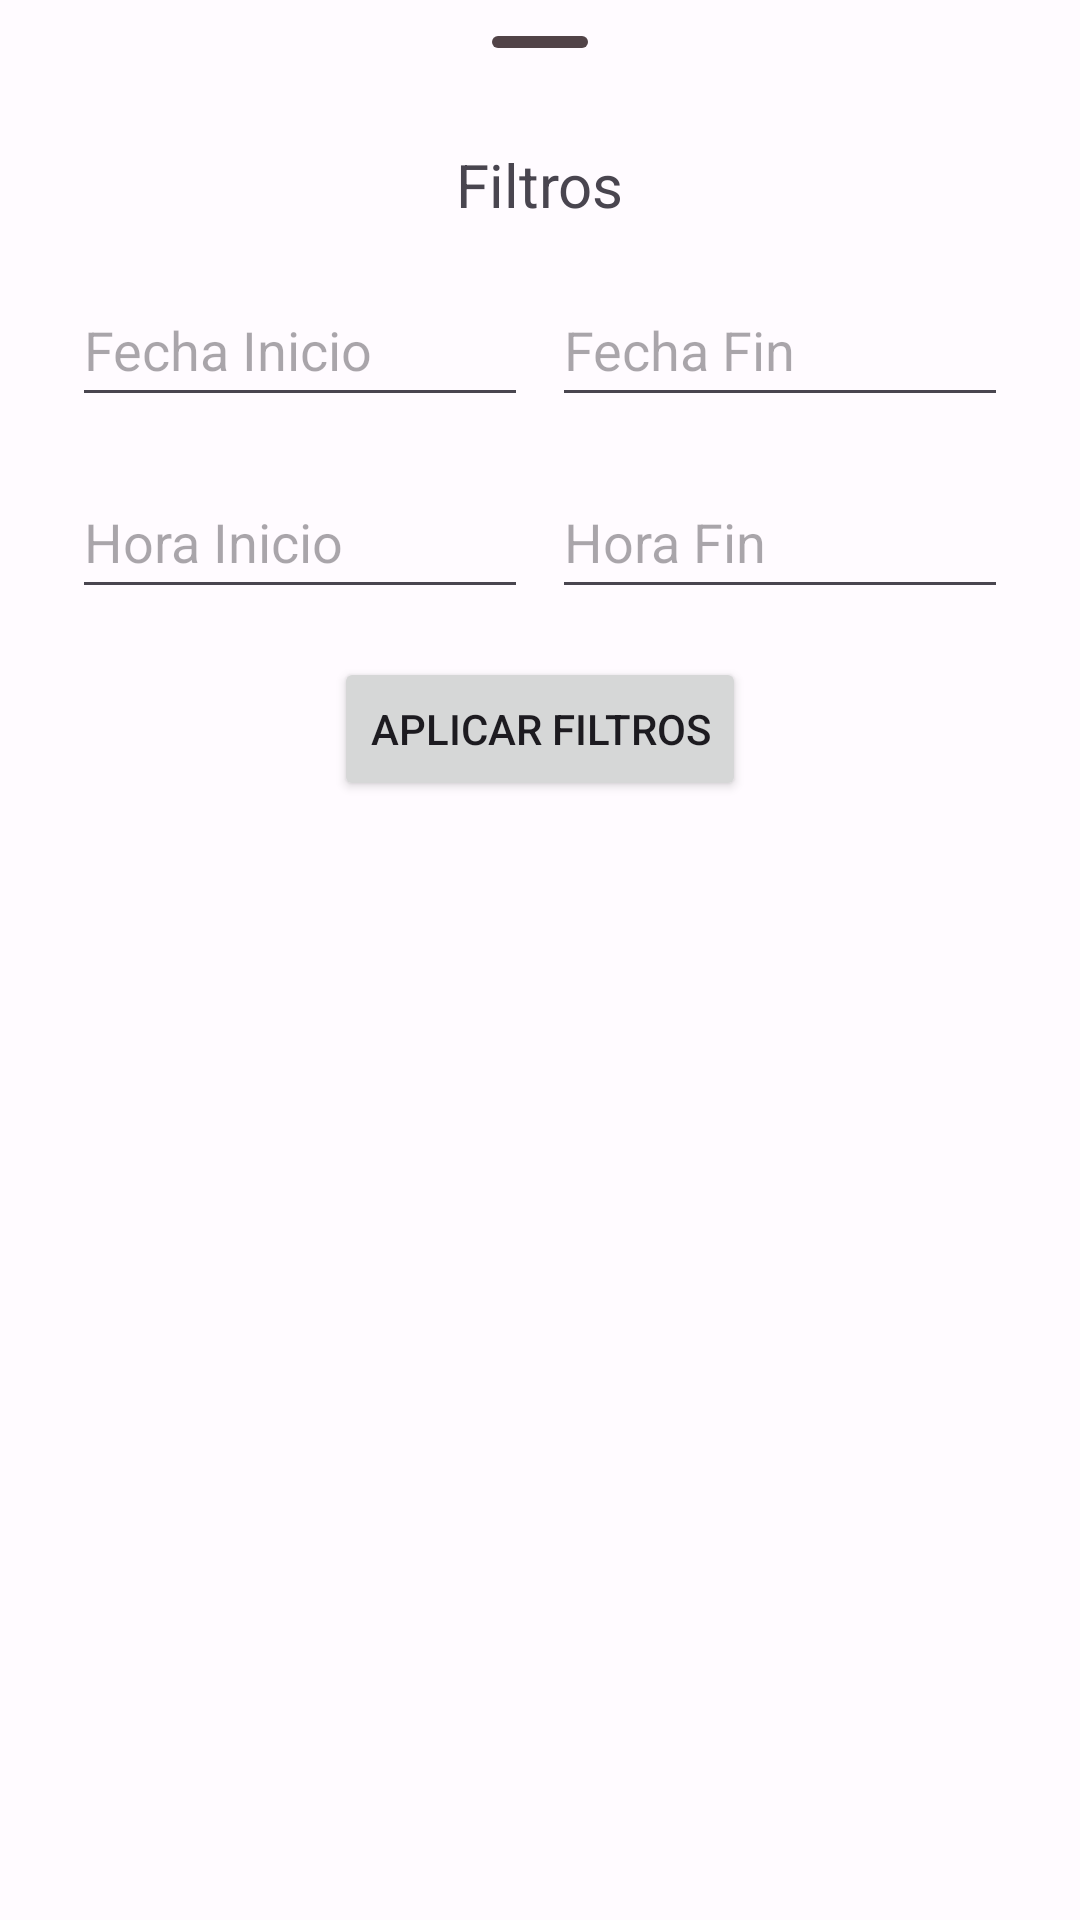

Here is an Android app screen rendered from its layout file. Give the layout XML and the strings, colors and styles it references.
<!-- AndroidManifest.xml: application theme Theme.LabIOT5 -->
<!-- res/layout/bottom_sheet_filter.xml -->
<?xml version="1.0" encoding="utf-8"?>
<LinearLayout xmlns:android="http://schemas.android.com/apk/res/android"
    xmlns:app="http://schemas.android.com/apk/res-auto"
    android:orientation="vertical"
    android:gravity="center_horizontal"
    style="@style/Widget.Material3.BottomSheet"
    android:layout_width="match_parent"
    android:layout_height="match_parent"
    app:layout_behavior="com.google.android.material.bottomsheet.BottomSheetBehavior">
    
    <com.google.android.material.bottomsheet.BottomSheetDragHandleView
        android:id="@+id/drag_handle"
        android:layout_width="match_parent"
        android:layout_height="wrap_content"/>

    
    <TextView
        android:textSize="20sp"
        android:layout_width="wrap_content"
        android:layout_height="wrap_content"
        android:text="Filtros"
        android:layout_marginBottom="16dp"/>

    <LinearLayout
        android:layout_width="match_parent"
        android:layout_height="wrap_content"
        android:layout_marginHorizontal="24dp"
        android:layout_marginBottom="16dp"
        android:orientation="horizontal"
        app:layout_constraintEnd_toEndOf="parent"
        app:layout_constraintStart_toStartOf="parent"
        app:layout_constraintTop_toBottomOf="@+id/editTextDate">

        <EditText
            android:id="@+id/etBottomSheetFechaInicio"
            android:layout_width="match_parent"
            android:layout_height="48dp"
            android:layout_marginEnd="4dp"
            android:layout_weight="1"
            android:maxLines="1"
            android:focusable="false"
            android:clickable="true"
            android:ems="10"
            android:hint="Fecha Inicio"
            android:inputType="time" />

        <EditText
            android:id="@+id/etBottomSheetFechaFin"
            android:layout_width="match_parent"
            android:layout_height="48dp"
            android:layout_marginStart="4dp"
            android:layout_weight="1"
            android:maxLines="1"
            android:focusable="false"
            android:clickable="true"
            android:ems="10"
            android:hint="Fecha Fin"
            android:inputType="time" />
    </LinearLayout>
    <LinearLayout
        android:layout_width="match_parent"
        android:layout_height="wrap_content"
        android:layout_marginHorizontal="24dp"
        android:layout_marginBottom="16dp"
        android:orientation="horizontal"
        app:layout_constraintEnd_toEndOf="parent"
        app:layout_constraintStart_toStartOf="parent"
        app:layout_constraintTop_toBottomOf="@+id/editTextDate">

        <EditText
            android:id="@+id/etBottomSheetHoraInicio"
            android:layout_width="match_parent"
            android:layout_height="48dp"
            android:layout_marginEnd="4dp"
            android:layout_weight="1"
            android:clickable="true"
            android:ems="10"
            android:focusable="false"
            android:hint="Hora Inicio"
            android:inputType="time"
            android:maxLines="1" />

        <EditText
            android:id="@+id/etBottomSheetHoraFin"
            android:layout_width="match_parent"
            android:layout_height="48dp"
            android:layout_marginStart="4dp"
            android:layout_weight="1"
            android:maxLines="1"
            android:focusable="false"
            android:clickable="true"
            android:ems="10"
            android:hint="Hora Fin"
            android:inputType="time" />
    </LinearLayout>
    <Button
        android:id="@+id/bottomsheet_button"
        android:layout_width="wrap_content"
        android:layout_height="wrap_content"
        android:layout_marginBottom="16dp"
        android:text="Aplicar filtros"/>

</LinearLayout>
<!-- resources referenced by this layout -->
<resources>
  <style name="Theme.LabIOT5" parent="Theme.Material3.Light">
              <item name="colorPrimary">@color/md_theme_light_primary</item>
              <item name="colorOnPrimary">@color/md_theme_light_onPrimary</item>
              <item name="colorPrimaryContainer">@color/md_theme_light_primaryContainer</item>
              <item name="colorOnPrimaryContainer">@color/md_theme_light_onPrimaryContainer</item>
              <item name="colorSecondary">@color/md_theme_light_secondary</item>
              <item name="colorOnSecondary">@color/md_theme_light_onSecondary</item>
              <item name="colorSecondaryContainer">@color/md_theme_light_secondaryContainer</item>
              <item name="colorOnSecondaryContainer">@color/md_theme_light_onSecondaryContainer</item>
              <item name="colorTertiary">@color/md_theme_light_tertiary</item>
              <item name="colorOnTertiary">@color/md_theme_light_onTertiary</item>
              <item name="colorTertiaryContainer">@color/md_theme_light_tertiaryContainer</item>
              <item name="colorOnTertiaryContainer">@color/md_theme_light_onTertiaryContainer</item>
              <item name="colorError">@color/md_theme_light_error</item>
              <item name="colorErrorContainer">@color/md_theme_light_errorContainer</item>
              <item name="colorOnError">@color/md_theme_light_onError</item>
              <item name="colorOnErrorContainer">@color/md_theme_light_onErrorContainer</item>
              <item name="android:colorBackground">@color/md_theme_light_background</item>
              <item name="colorOnBackground">@color/md_theme_light_onBackground</item>
              <item name="colorSurface">@color/md_theme_light_surface</item>
              <item name="colorOnSurface">@color/md_theme_light_onSurface</item>
              <item name="colorSurfaceVariant">@color/md_theme_light_surfaceVariant</item>
              <item name="colorOnSurfaceVariant">@color/md_theme_light_onSurfaceVariant</item>
              <item name="colorOutline">@color/md_theme_light_outline</item>
              <item name="colorOnSurfaceInverse">@color/md_theme_light_inverseOnSurface</item>
              <item name="colorSurfaceInverse">@color/md_theme_light_inverseSurface</item>
              <item name="colorPrimaryInverse">@color/md_theme_light_inversePrimary</item>
      </style>
  <color name="md_theme_light_primary">#A82D68</color>
  <color name="md_theme_light_onPrimary">#FFFFFF</color>
  <color name="md_theme_light_primaryContainer">#FFD9E4</color>
  <color name="md_theme_light_onPrimaryContainer">#3E0020</color>
  <color name="md_theme_light_secondary">#735660</color>
  <color name="md_theme_light_onSecondary">#FFFFFF</color>
  <color name="md_theme_light_secondaryContainer">#FFD9E4</color>
  <color name="md_theme_light_onSecondaryContainer">#2A151D</color>
  <color name="md_theme_light_tertiary">#7D5636</color>
  <color name="md_theme_light_onTertiary">#FFFFFF</color>
  <color name="md_theme_light_tertiaryContainer">#FFDCC3</color>
  <color name="md_theme_light_onTertiaryContainer">#2F1500</color>
  <color name="md_theme_light_error">#BA1A1A</color>
  <color name="md_theme_light_errorContainer">#FFDAD6</color>
  <color name="md_theme_light_onError">#FFFFFF</color>
  <color name="md_theme_light_onErrorContainer">#410002</color>
  <color name="md_theme_light_background">#FFFBFF</color>
  <color name="md_theme_light_onBackground">#201A1C</color>
  <color name="md_theme_light_surface">#FFFBFF</color>
  <color name="md_theme_light_onSurface">#201A1C</color>
  <color name="md_theme_light_surfaceVariant">#F2DDE2</color>
  <color name="md_theme_light_onSurfaceVariant">#514347</color>
  <color name="md_theme_light_outline">#837377</color>
  <color name="md_theme_light_inverseOnSurface">#FAEEF0</color>
  <color name="md_theme_light_inverseSurface">#352F30</color>
  <color name="md_theme_light_inversePrimary">#FFB0CC</color>
</resources>
